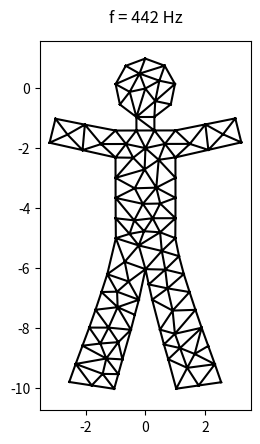
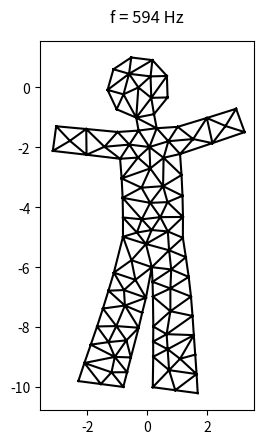
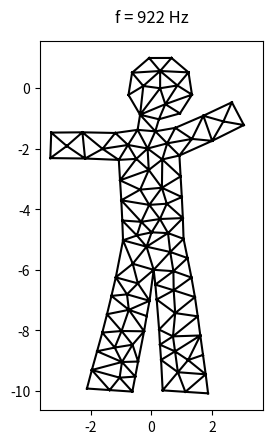
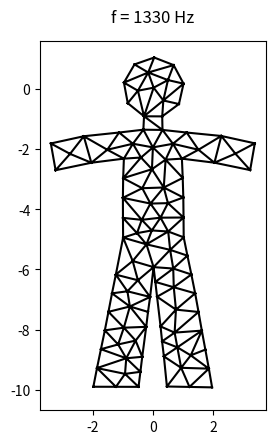
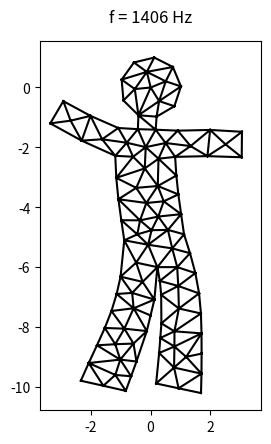
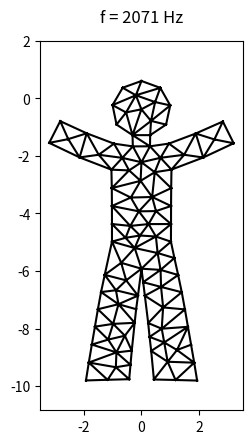
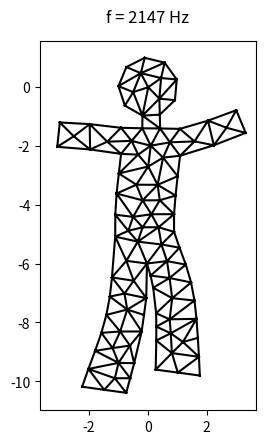

Here is the Python script that generated these plots, in order:
import numpy as np
import matplotlib.pyplot as plt
from scipy.linalg import eigh
import matplotlib.animation as animation

# Material properties
H = 0.001  # 1[mm]
E = 200e9 # [Pa]
pois = 0.25 # [1]
rho = 7850 # [kg/m3]

# Vertices and triangles
points = np.array(
  [[  0.  ,  0.65,  0.99,  0.85,  0.3 ,  0.3 ,  1.  ,  3.  ,  3.2 ,  1.  ,
      1.  ,  2.  ,  0.5 ,  0.  , -0.5 , -2.  , -1.  , -1.  , -3.2 , -3.  ,
     -1.  , -0.3 , -0.3 , -0.85, -0.99, -0.65, -0.  , -0.65, -0.03,  0.  ,
      0.65,  0.44,  1.  ,  1.  , -0.52,  0.33,  0.47, -0.19,  0.36, -2.02,
     -2.1 ,  2.1 ,  2.  , -1.  ,  0.24, -2.6 ,  2.59, -0.36,  0.49, -0.09,
      1.  , -1.  , -1.  , -0.41, -0.23, -0.38, -1.5 ,  1.5 , -0.54, -0.05,
      0.49, -1.25,  1.25, -0.69,  1.12, -0.25,  0.12,  0.25,  0.55,  0.65,
      0.06,  0.67,  0.75, -0.12,  1.38,  1.75, -0.52, -1.38,  0.38, -0.79,
      1.62, -0.87, -1.75, -0.19,  0.31,  0.82,  1.25,  0.72,  0.96,  1.27,
      1.88, -0.99, -1.62, -0.38, -0.6 , -1.18, -1.25, -1.48,  1.48, -0.44,
     -0.91, -1.88, -0.95],
   [  1.  ,  0.76,  0.15, -0.53, -0.95, -1.4 , -1.4 , -1.  , -1.8 , -2.3 ,
     -5.  ,-10.  ,-10.  , -6.  ,-10.  ,-10.  , -5.  , -2.3 , -1.8 , -1.  ,
     -1.4 , -1.4 , -0.95, -0.53,  0.15,  0.76, -0.  , -1.85, -2.7 , -1.99,
     -1.85, -2.38, -3.65, -2.98, -0.11, -0.42,  0.26,  0.5 , -3.31, -1.2 ,
     -2.05, -2.05, -1.2 , -3.65, -4.33, -1.53, -1.53, -3.33, -3.84, -3.85,
     -4.33, -4.33, -2.98, -2.31, -5.23, -4.4 , -7.5 , -7.5 , -4.85, -4.76,
     -4.8 , -6.25, -6.25, -5.79, -5.62, -8.  , -7.  , -8.  , -5.42, -6.05,
     -6.5 , -6.68, -7.43, -7.  , -6.88, -8.75, -6.44, -6.88, -9.  , -7.32,
     -8.12, -6.81, -8.75, -7.5 , -8.5 , -8.69,-10.  , -8.2 , -9.37, -8.95,
     -9.38, -8.03, -8.12, -9.  , -8.46, -8.59,-10.  , -1.85, -1.85, -9.5 ,
     -9.05, -9.38, -9.57]]).T
elements = np.array(
  [[ 38, 97, 79, 31, 38, 63, 32, 21, 19, 39, 53, 19, 61, 38,  5, 83, 34,
     37,  4,  3, 97,  2, 64, 34, 98,  4, 54, 29,  5, 22, 36, 30, 47,  7,
      1, 34, 37, 37,  9, 98, 35, 29,  9, 21, 36, 35, 37, 67, 48, 22,  7,
     30, 49, 52, 44, 18, 40, 42, 41, 28, 48, 49, 44, 64, 59, 43, 44, 58,
     28, 43, 17, 52, 43, 43, 16, 73, 10, 59, 51, 54, 44, 44, 60, 16, 54,
     64, 13, 72, 60, 56, 68, 71, 71, 71, 69, 72, 74, 89, 74, 75, 11, 72,
     87, 63, 56, 73, 61, 85, 86, 72, 61, 77,100, 94, 12, 79, 84, 80, 89,
     88, 72, 85, 88, 82, 90, 93, 95, 91, 95, 93, 92,100,101,102, 39, 40,
      9, 42, 82, 99,102, 14,101],
   [ 31, 17, 91, 29, 48, 76, 33, 29, 45, 40, 29, 18, 63, 33, 22, 73, 22,
     24, 35, 35, 27, 35, 68, 26, 30, 22, 13, 21, 29, 34, 37,  6, 38, 42,
     37, 24,  0,  1, 31, 42,  2, 31, 30, 20,  2, 36, 25, 84, 50, 35, 46,
     98, 48, 47, 49, 40, 39, 41,  8, 53, 49, 38, 60, 69, 55, 51, 50, 51,
     29, 47, 53, 53, 55, 49, 54, 81, 50, 58, 58, 68, 55, 59, 59, 63, 63,
     10, 76, 71, 68, 91, 13, 69, 70, 62, 13, 66, 62, 80, 72, 80, 90, 74,
     80, 61, 79, 76, 77, 84, 88, 87, 81, 79, 99, 65, 88, 65, 85, 87, 90,
     85, 67, 88, 86, 95, 89, 94, 94, 56,100, 65, 95, 82,102, 14, 97, 17,
     41, 98,100,100,101,102, 15],
   [ 28, 27, 65, 28, 32, 13, 38,  5, 39, 97, 27, 45, 16, 31, 21, 79, 26,
     34, 22,  4, 20,  3, 69, 37,  9,  5, 68, 27, 30, 23, 26,  5, 28, 46,
     36, 23, 25,  0, 33,  6, 36, 30, 31, 27,  1, 26, 24, 87, 32, 26,  8,
      6, 38, 28, 55, 45, 45, 46, 46, 52, 44, 47, 50, 62, 58, 55, 48, 16,
     53, 52, 27, 17, 49, 47, 58, 79, 60, 54, 55, 60, 59, 60, 54, 54, 13,
     68, 73, 66, 10, 79, 69, 70, 66, 69, 70, 67, 71, 85, 57, 89, 86, 71,
     57, 76, 77, 81, 81, 78, 12, 57, 76, 81, 93, 91, 78, 83, 87, 85, 75,
     78, 87, 89, 90, 92, 88,100, 91, 92, 94, 94, 91,101,100, 99, 20, 97,
     98, 41, 95,102, 96, 96, 96]]).T

# n=number of points, m=number of elements
n = points.shape[0]
m = elements.shape[0]

# Thickness of all elements is set to H
element_h = np.repeat(H,m)

# Initialising RHS and matrices with zeros
dofs = n*2
RHS = np.zeros(dofs)
S = np.zeros((dofs, dofs))
M = np.zeros((dofs, dofs))

# Lame coefficients
mu = E/(2*(1+pois))
lam = E*pois/((1+pois)*(1-2*pois))

# Iterating over elements and their thicknesses
for el, h in zip(elements, element_h):
    # Constructing the Jacobian matrix
    J = np.array([points[el[1],:]-points[el[0],:],points[el[2],:]-points[el[0],:]]).T
    # Selecting the element's DOFs
    local_dof = np.concatenate([el,el+n])
    # Calculating gradient (matrix)
    tmp1 = np.linalg.inv(J.T)
    tmp2 = np.array([[-1, 1, 0], [-1, 0, 1]])
    tmp3 = np.dot(tmp1,tmp2)
    grad = np.kron(np.eye(2),tmp3)
    # Calculating strain (matrix)
    eps_xx = grad[0]
    eps_xy = (grad[1]+grad[2])/2
    eps_yy = grad[3]
    tr_eps = eps_xx + eps_yy
    # Calculating stress (matrix)
    sigma_xx = 2*mu*eps_xx + lam*tr_eps
    sigma_xy = 2*mu*eps_xy
    sigma_yy = 2*mu*eps_yy + lam*tr_eps
    sigma = np.array([sigma_xx,sigma_xy,sigma_xy,sigma_yy])
    # Calculating local stiffness matrix
    local_S = np.linalg.det(J) * np.dot(grad.T,sigma) * h
    # Adding the element matrix to the global matrix
    S[np.ix_(local_dof, local_dof)] += local_S
    # Calculating element mass matrix
    tmp1 = np.array([[2, 1, 1], [1, 2, 1], [1, 1, 2]]) / 24
    local_M = np.linalg.det(J) * np.kron(np.eye(2),tmp1) * h * rho
    # Adding the element matrix to the global matrix
    M[np.ix_(local_dof, local_dof)] += local_M

# Solving the generalized eigen value problem
eigvals, eigvecs = eigh(S,M)

# Animating first 10 eigenvectors, omitting the free modes
for num in range(3,10):
    v = eigvecs[:,num]
    a = np.sqrt(eigvals[num])
    u = v.reshape([2,n]).T
    fig, ax = plt.subplots()
    artists = []
    ax.set_aspect('equal')
    for i in range(20):
        p = points + u*3*np.cos(2*np.pi*i/20)
        tri = ax.triplot(p[:,0],p[:,1],elements,"-",c="black")
        title = ax.text(0.5,1.05,f"f = {a:.0f} Hz",
            size=plt.rcParams["axes.titlesize"],
            ha="center", transform=ax.transAxes, )
        artists.append([*tri,title])
    ani = animation.ArtistAnimation(fig=fig, artists=artists, interval=80)
    ani.save(f"eigen{num}.gif")

